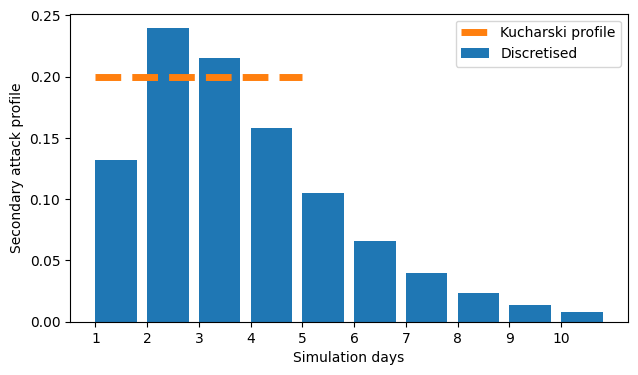

Here is the Python script that generated this plot:


import matplotlib.pyplot as plt

from scipy.stats import gamma

import numpy as np

loc =  0
# taken from (ref)
gamma_params = {
    'a': 2.11,
    'loc': loc,
    'scale': 1/0.69
}
t = 10
days = np.arange(t)
mass = gamma.cdf(days + 1, **gamma_params) - gamma.cdf(days, **gamma_params)
mass = mass / np.sum(mass)
plt.style.use('default')
fig, ax = plt.subplots(1, figsize=(9*0.8, 5*0.8))
xaxis = np.linspace(-2, t, 1000)
ax.bar(days+1, mass, label="Discretised", align="edge")
ax.plot(np.arange(5) + 1, [1/5, 1/5, 1/5, 1/5, 1/5], label="Kucharski profile", ls="--", color="C1", lw=5)
# ax.plot(xaxis, gamma.pdf(xaxis, **gamma_params), color="C1", zorder=10, label="PDF")
ax.legend(loc="upper right")
# ax.set_xlim(-2, 5)
# ax.set_ylim(-0.1, 0.5)
ax.set_axis_on()
ax.set_ylabel('Secondary attack profile')
ax.set_xlabel('Simulation days')
ax.set_xticks(days+1)
plt.show()
fig.savefig('./inf_profile.pdf')

